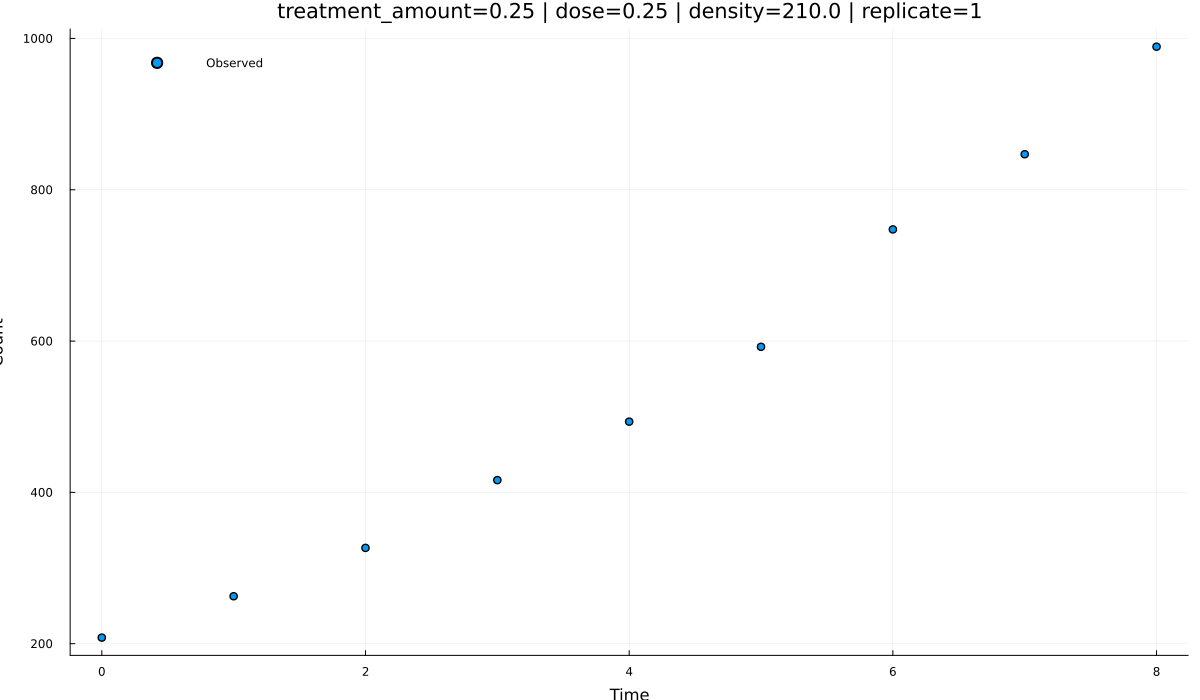

The file beside this chart, header and first rows:
time, observed, density, dose, treatment_amount, replicate, pred_lotka_volterra_hill_competition, pred_lotka_volterra_hill_cooperation
0.0, 208, 210.0, 0.25, 0.25, 1, NaN, NaN
1.0, 262.7, 210.0, 0.25, 0.25, 1, NaN, NaN
2.0, 326.6, 210.0, 0.25, 0.25, 1, NaN, NaN
3.0, 416.2, 210.0, 0.25, 0.25, 1, NaN, NaN
4.0, 493.5, 210.0, 0.25, 0.25, 1, NaN, NaN
5.0, 592.4, 210.0, 0.25, 0.25, 1, NaN, NaN
6.0, 747.6, 210.0, 0.25, 0.25, 1, NaN, NaN
7.0, 847, 210.0, 0.25, 0.25, 1, NaN, NaN
8.0, 989.1, 210.0, 0.25, 0.25, 1, NaN, NaN
